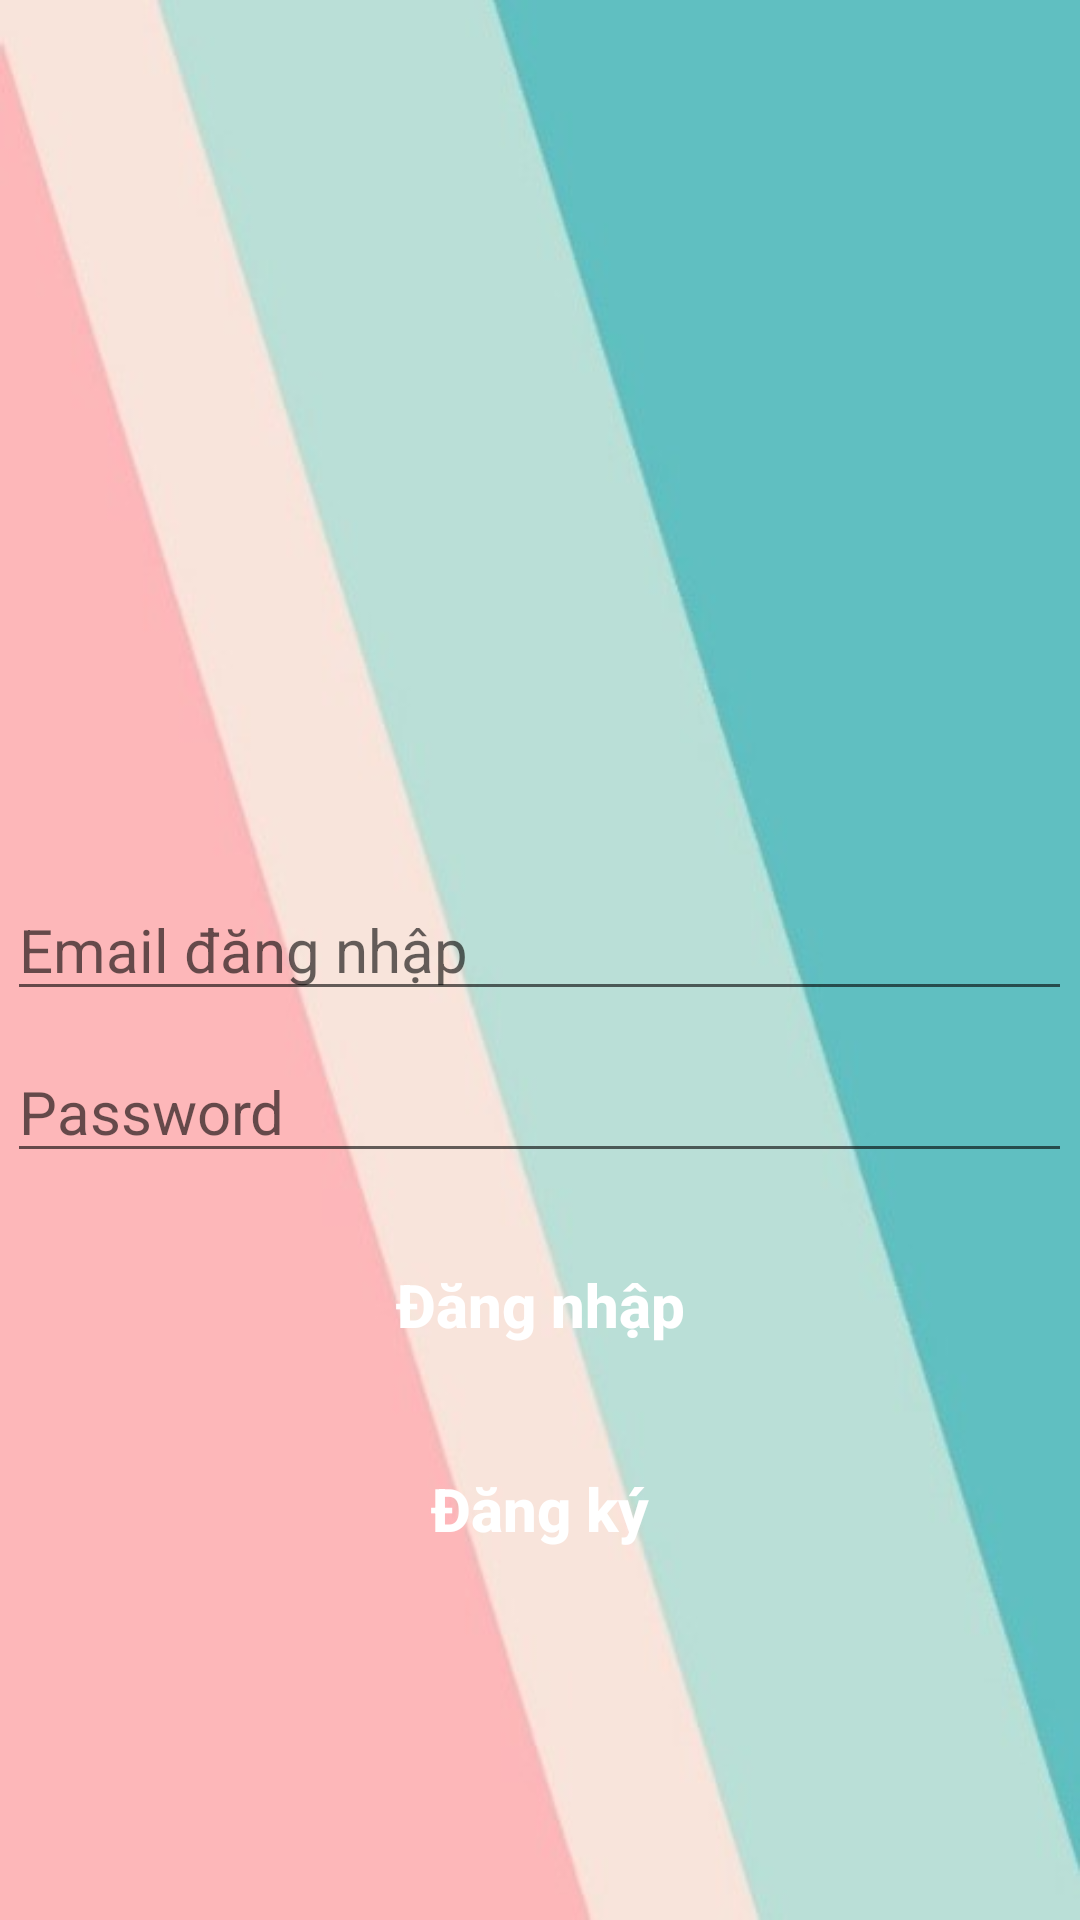

Layout XML and referenced resources for this Android screen:
<!-- AndroidManifest.xml: application theme Base.Theme.LearningEnglishApp -->
<!-- res/layout/activity_main.xml -->
<?xml version="1.0" encoding="utf-8"?>
<LinearLayout xmlns:android="http://schemas.android.com/apk/res/android"
    xmlns:tools="http://schemas.android.com/tools"
    android:id="@+id/main"
    android:layout_width="match_parent"
    android:layout_height="match_parent"
    android:background="@drawable/background"
    android:gravity="center"
    android:orientation="vertical"
    tools:context=".MainActivity">

    <ImageView
        android:id="@+id/Logo"
        android:layout_width="150dp"
        android:layout_height="150dp"
        android:src="@drawable/logo" />

    <EditText
        android:id="@+id/Email"
        android:layout_width="wrap_content"
        android:layout_height="wrap_content"
        android:layout_below="@id/Logo"
        android:layout_marginTop="30dp"
        android:ems="15"
        android:hint="@string/email"
        android:textSize="20dp" />

    <EditText
        android:id="@+id/Password"
        android:layout_width="wrap_content"
        android:layout_height="wrap_content"
        android:layout_below="@id/Email"
        android:layout_marginTop="10dp"
        android:ems="15"
        android:hint="@string/password"
        android:inputType="textPassword"
        android:textSize="20dp" />

    <Button
        android:id="@+id/DangNhap"
        android:layout_width="150dp"
        android:layout_height="wrap_content"
        android:layout_marginTop="20dp"
        android:background="@drawable/custom_button"
        android:text="@string/login"
        android:textAllCaps="false"
        android:textColor="@color/white"
        android:textSize="20sp"
        android:textStyle="bold" />

    <Button
        android:id="@+id/DangKy"
        android:layout_width="150dp"
        android:layout_height="wrap_content"
        android:layout_marginTop="20dp"
        android:background="@drawable/custom_button"
        android:text="@string/register"
        android:textAllCaps="false"
        android:textColor="@color/white"
        android:textSize="20sp"
        android:textStyle="bold" />
</LinearLayout>
<!-- resources referenced by this layout -->
<resources>
  <color name="white">#FFFFFFFF</color>
  <!-- drawable background: png bitmap (drawable, 98672 bytes) -->
  <string name="email">Email đăng nhập</string>
  <string name="login">Đăng nhập</string>
  <string name="password">Password</string>
  <string name="register">Đăng ký</string>
  <style name="Base.Theme.LearningEnglishApp" parent="Theme.AppCompat.DayNight.NoActionBar">
          
          <item name="colorPrimary">@color/purple_500</item>
          <item name="colorPrimaryVariant">@color/purple_700</item>
          <item name="colorOnPrimary">@color/white</item>
          
          <item name="colorSecondary">@color/teal_200</item>
          <item name="colorSecondaryVariant">@color/teal_700</item>
          <item name="colorOnSecondary">@color/black</item>
          
          <item name="android:statusBarColor" tools:targetApi="l">?attr/colorPrimaryVariant</item>
          
      </style>
  <color name="purple_500">#FF6200EE</color>
  <color name="purple_700">#FF3700B3</color>
  <color name="teal_200">#FF03DAC5</color>
  <color name="teal_700">#FF018786</color>
  <color name="black">#FF000000</color>
</resources>
